Run: headless pygame with SDL's dummy video driver; simulated clock (each Clock.tick advances the game by its frame time, no real sleeping); random seed 0; keys injected as events and as key.get_pressed() state; mouse plan: one left click at the window centre at the start of phase 2, then a move to the lower-right quarter at the start of phase 3.
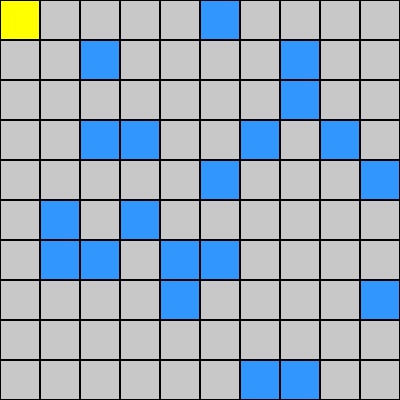
Frame 1 of 4 · flips 1–60 · no input
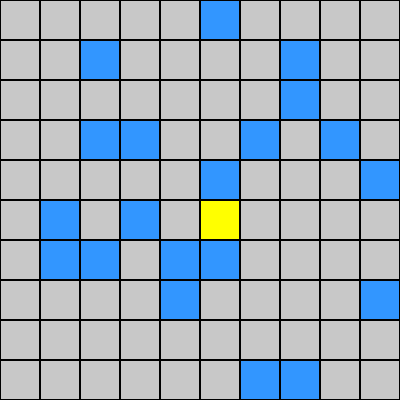
Frame 2 of 4 · flips 61–180 · clicked the window centre · tapped SPACE, RETURN · held RIGHT (→), D
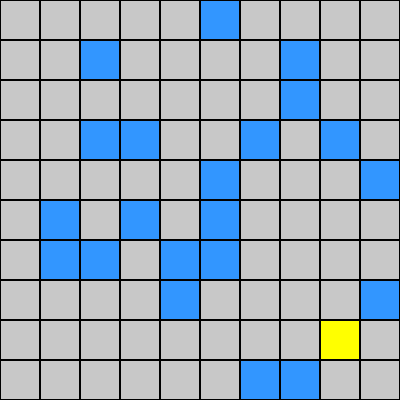
Frame 3 of 4 · flips 181–300 · moved the mouse to the lower-right quarter · held DOWN (↓), S
Frame 4 of 4 · flips 301–420 · held LEFT (←), A, UP (↑), W · screen unchanged from frame 3, image omitted

The pygame program that drew these frames:

import pygame
import sys
import random
# Dimensiones de la pantalla y la matriz
n = 10
width, height = 400, 400
cell_size = width // n
porcentaje_minas=20
# Inicializar Pygame
pygame.init()
screen = pygame.display.set_mode((width, height))
pygame.display.set_caption('Matriz Seleccionable')
clock = pygame.time.Clock()

# Colores
white = (255, 255, 255)
black = (0, 0, 0)
selected_color = (50, 150, 255)
unselected_color = (200, 200, 200)
hover_color = (255, 255, 0)  # Nuevo color para cuando el cursor está sobre la celda
click_color = (255, 0, 0)   # Nuevo color al hacer clic en la celda

# Crear matriz de celdas
matrix = [[0 for _ in range(n)] for _ in range(n)]
num_mines = (n * n * porcentaje_minas) // 100

mine_indices = random.sample(range(n * n), num_mines)

# Asignar el valor -1 en las celdas seleccionadas como minas
for idx in mine_indices:
    row = idx // n
    col = idx % n
    matrix[row][col] = -1
def draw_grid():
    for y in range(n):
        for x in range(n):
            color = selected_color if matrix[y][x] else unselected_color
            rect = pygame.Rect(x * cell_size, y * cell_size, cell_size, cell_size)
            pygame.draw.rect(screen, color, rect, 0)
            pygame.draw.rect(screen, black, rect, 1)

def toggle_cell(x, y):
    matrix[y // cell_size][x // cell_size] = not matrix[y // cell_size][x // cell_size]

# Bucle principal del juego
running = True
while running:
    screen.fill(white)

    for event in pygame.event.get():
        if event.type == pygame.QUIT:
            running = False
        elif event.type == pygame.MOUSEBUTTONDOWN:
            if event.button == 1:  # Botón izquierdo del ratón
                toggle_cell(*pygame.mouse.get_pos())

    # Obtener la posición del mouse
    mouse_pos = pygame.mouse.get_pos()

    for y in range(n):
        for x in range(n):
            rect = pygame.Rect(x * cell_size, y * cell_size, cell_size, cell_size)
            # Si el mouse está encima de la celda
            if rect.collidepoint(mouse_pos):
                # Si se hace clic, cambia al color al hacer clic
                if pygame.mouse.get_pressed()[0]:
                    pygame.draw.rect(screen, selected_color, rect, 0)
                else:
                    # Si no se hace clic, cambia al color al pasar el mouse
                    pygame.draw.rect(screen, hover_color, rect, 0)
            else:
                # Si no se encuentra el mouse sobre la celda, usa el color normal
                color = selected_color if matrix[y][x] else unselected_color
                pygame.draw.rect(screen, color, rect, 0)
            pygame.draw.rect(screen, black, rect, 1)

    pygame.display.flip()
    clock.tick(60)

pygame.quit()
sys.exit()
